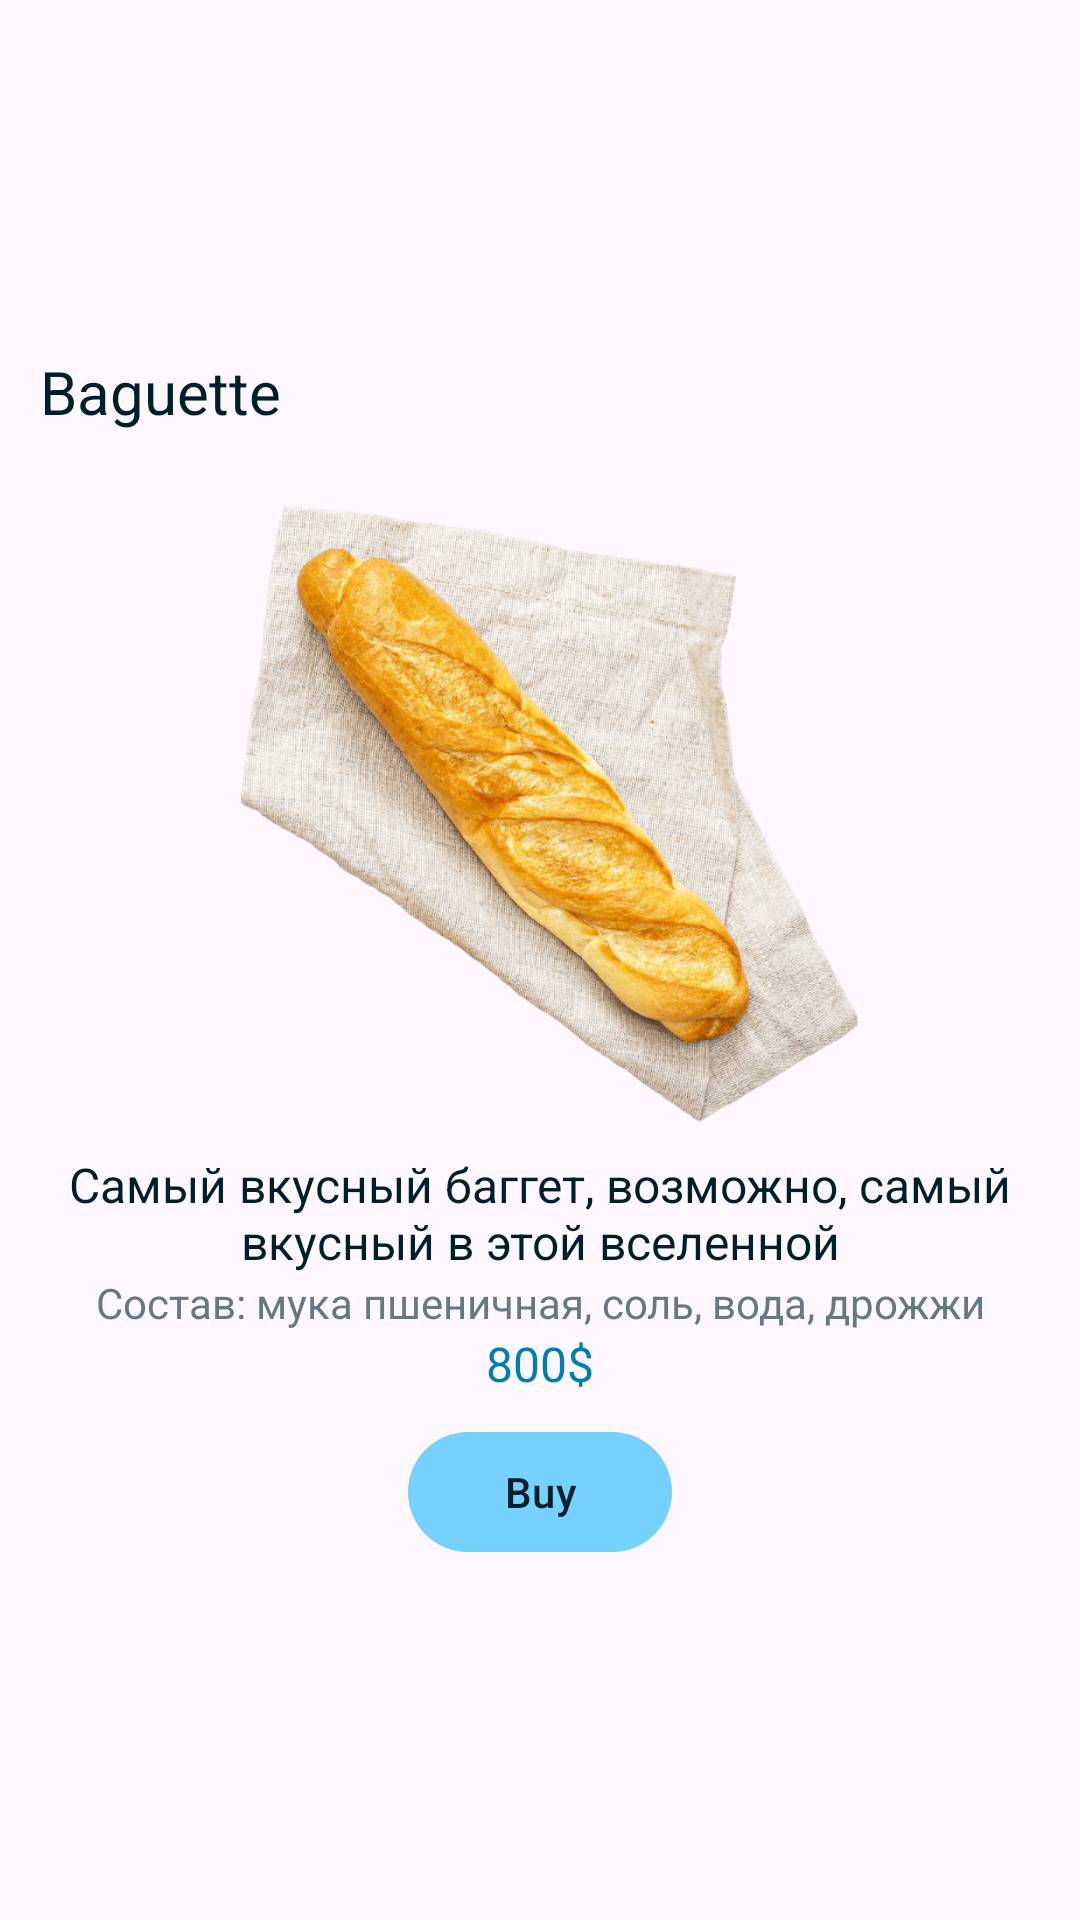

Produce the Android XML layout that renders to this screen, including the resource entries it uses.
<!-- AndroidManifest.xml: application theme AppTheme -->
<!-- res/layout/bottomsheet.xml -->
<?xml version="1.0" encoding="utf-8"?>
<LinearLayout
    xmlns:android="http://schemas.android.com/apk/res/android"
    android:layout_width="match_parent"
    android:layout_height="wrap_content"
    android:padding="20px"
    android:gravity="center_horizontal|center_vertical"
    android:orientation="vertical">
    <LinearLayout
        android:layout_width="match_parent"
        android:layout_height="wrap_content"
        android:gravity="center_horizontal|center_vertical">
        <TextView
            android:id="@+id/name"
            android:layout_width="match_parent"
            android:layout_height="wrap_content"
            android:textSize="20sp"
            android:layout_margin="20px"
            android:textColor="@color/colorOnBackground"
            android:layout_weight="1"
            android:text="Baguette" />
        <ImageView
            android:layout_width="70px"
            android:layout_height="70px"
            android:layout_margin="20px"
            android:tint="@color/colorPrimaryText"
            android:src="@drawable/ic_favorite_outline" />
    </LinearLayout>
        <ImageView
            android:id="@+id/icon"
            android:layout_width="700px"
            android:layout_height="700px"
            android:src="@drawable/baguette" />
        <TextView
            android:id="@+id/desc"
            android:layout_width="wrap_content"
            android:layout_height="wrap_content"
            android:textColor="@color/colorOnBackground"
            android:text="Самый вкусный баггет, возможно, самый вкусный в этой вселенной"
            android:gravity="center_horizontal|center_vertical"
            android:textSize="16sp" />
        <TextView
            android:id="@+id/desc1"
            android:layout_width="wrap_content"
            android:layout_height="wrap_content"
            android:gravity="center_horizontal|center_vertical"
            android:text="Состав: мука пшеничная, соль, вода, дрожжи"
            android:textSize="14sp"
            android:textColor="@color/colorOnSurface" />
        <TextView
            android:id="@+id/cost"
            android:layout_width="wrap_content"
            android:layout_height="wrap_content"
            android:text="800$"
            android:textColor="@color/colorPrimaryText"
            android:textSize="16sp" />
        <com.google.android.material.button.MaterialButton
            android:id="@+id/buy"
            style="@style/Widget.Material3.Button"
            android:layout_gravity="center_horizontal|center_vertical"
            android:layout_width="wrap_content"
            android:layout_height="wrap_content"
            android:layout_margin="8dp"
            android:textColor="@color/colorOnBackground"
            android:text="@string/buy" />

    </LinearLayout>
<!-- resources referenced by this layout -->
<resources>
  <color name="colorOnBackground">@android:color/system_accent1_900</color>
  <color name="colorOnSurface">@android:color/system_accent2_500</color>
  <color name="colorPrimaryText">@android:color/system_accent1_500</color>
  <!-- drawable baguette: png bitmap (drawable, 154864 bytes) -->
  <string name="buy">Buy</string>
  <style name="AppTheme" parent="Base.AppTheme" />
  <style name="Base.AppTheme" parent="Theme.Material3.DayNight.NoActionBar">
          <item name="colorPrimary">@color/colorPrimary</item>
          <item name="colorPrimaryVariant">@color/colorPrimaryVariant</item>
          <item name="colorOnPrimary">@color/colorOnPrimary</item>
          <item name="colorSecondary">@color/colorSecondary</item>
          <item name="colorSecondaryVariant">@color/colorSecondaryVariant</item>
          <item name="colorOnSecondary">@color/colorOnSecondary</item>
          <item name="colorSurface">@color/colorSurface</item>
          <item name="colorOnBackground">@color/colorOnBackground</item>
          <item name="colorOnSurface">@color/colorOnSurface</item>
          <item name="android:windowLightStatusBar">true</item>
          <item name="android:navigationBarColor">@color/colorBackground</item>
    </style>
  <color name="colorPrimary">@android:color/system_accent1_200</color>
  <color name="colorPrimaryVariant">@android:color/system_accent2_100</color>
  <color name="colorOnPrimary">@android:color/system_neutral1_200</color>
  <color name="colorSecondary">@android:color/system_accent1_50</color>
  <color name="colorSecondaryVariant">@android:color/system_accent1_300</color>
  <color name="colorOnSecondary">@android:color/system_neutral1_100</color>
  <color name="colorSurface">@android:color/system_neutral1_50</color>
  <color name="colorBackground">@android:color/system_neutral1_50</color>
</resources>
